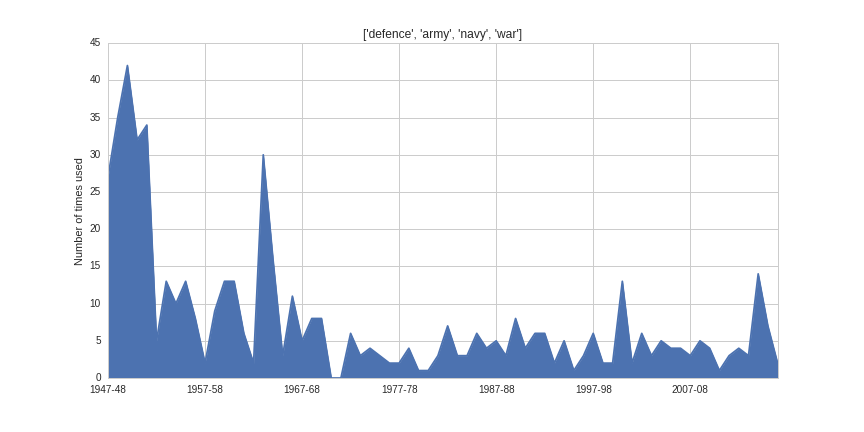

The file beside this chart, header and first rows:
1947-48, 27
1948-49, 35
1949-50, 42
1950-51, 32
1951-52, 34
1952-53, 5
1953-54, 13
1954-55, 10
1955-56, 13
1956-57, 8
1957-58, 2
1958-59, 9
1959-60, 13
1960-61, 13
1961-62, 6
1962-63, 2
1963-64, 30
1964-65, 16
1965-66, 3
1966-67, 11
1967-68, 5
1968-69, 8
1969-70, 8
1970-71, 0
1971-72, 0
1972-73, 6
1973-74, 3
1974-75, 4
1975-76, 3
1976-77, 2
1977-78, 2
1978-79, 4
1979-80, 1
1980-81, 1
1981-82, 3
1982-83, 7
1983-84, 3
1984-85, 3
1985-86, 6
1986-87, 4
1987-88, 5
1988-89, 3
1989-90, 8
1990-91, 4
1991-92, 6
1992-93, 6
1993-94, 2
1994-95, 5
1995-96, 1
1996-97, 3
1997-98, 6
1998-99, 2
1999-2000, 2
2000-01, 13
2001-02, 2
2002-03, 6
2003-04, 3
2004-05, 5
2005-06, 4
2006-07, 4
2007-08, 3
... 9 more rows
